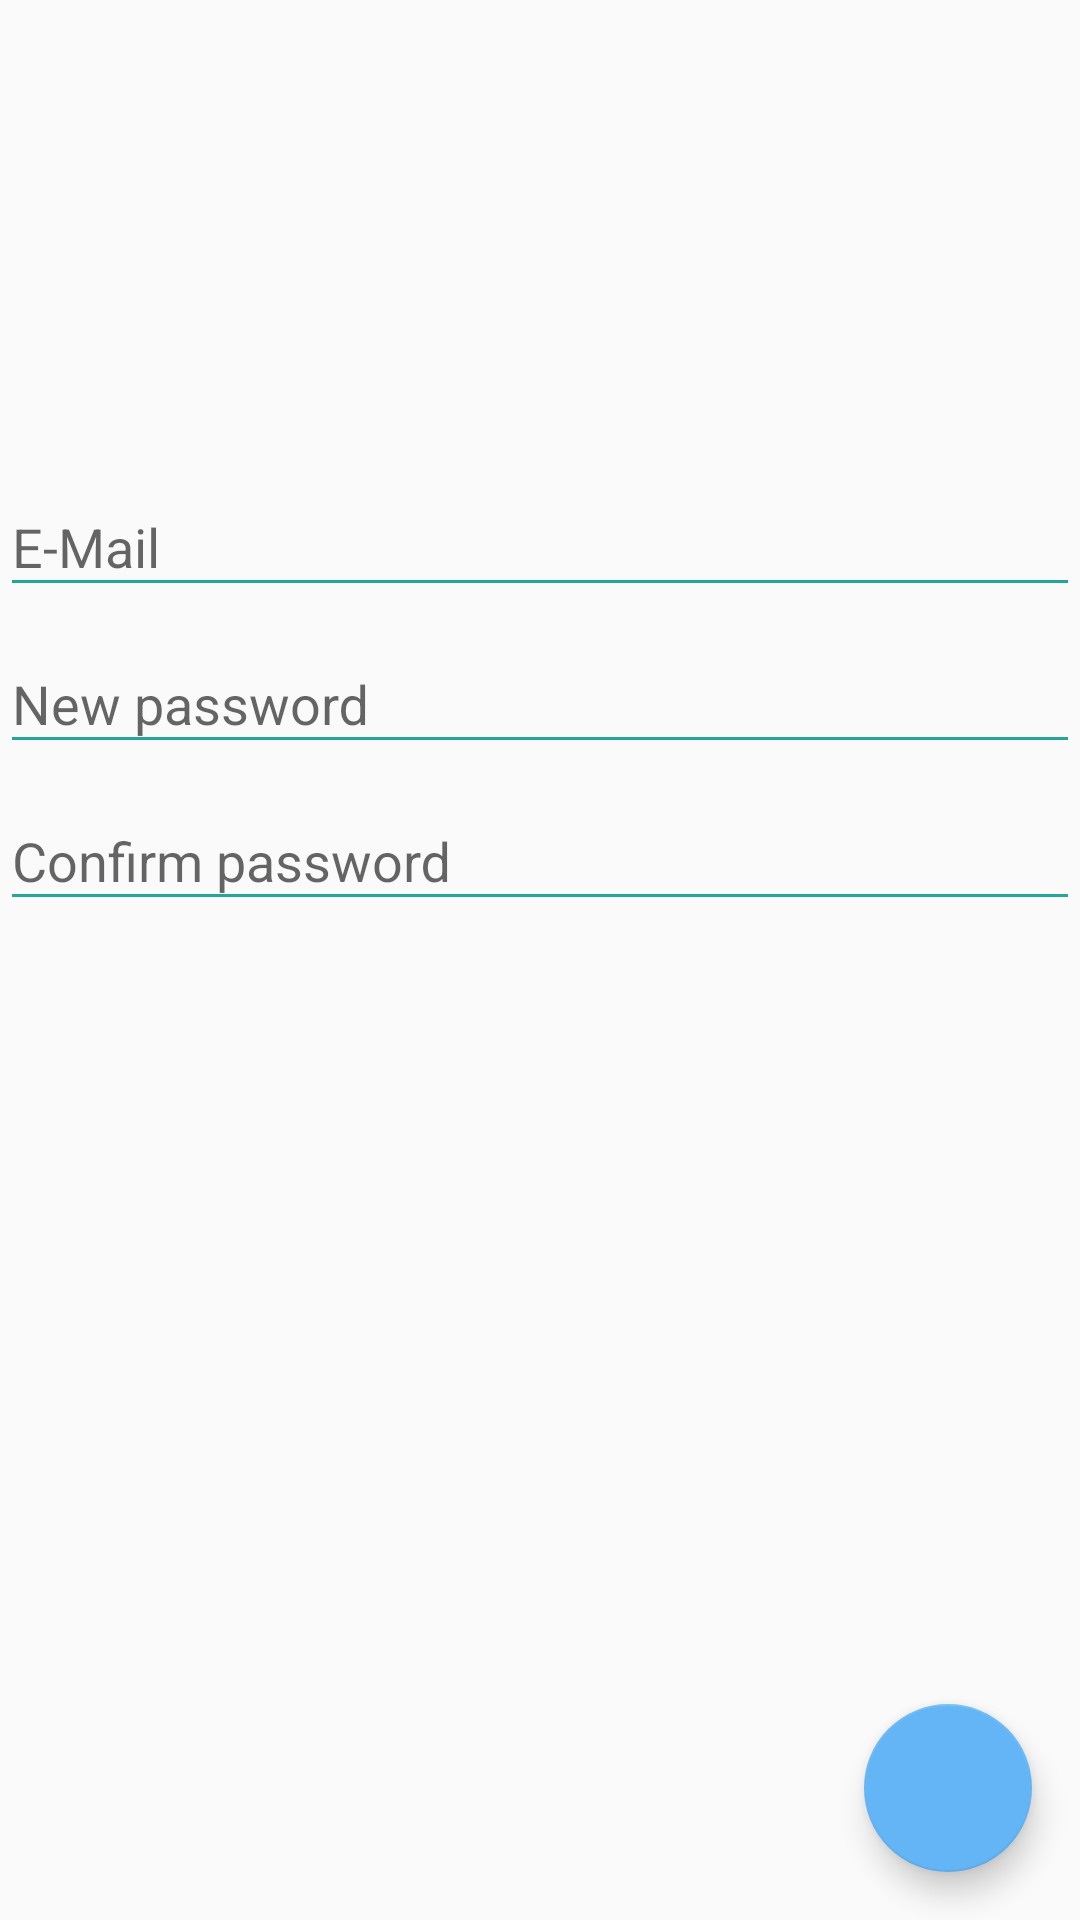

Write the Android layout XML for this screen, with the resource values it uses.
<!-- AndroidManifest.xml: application theme AppTheme -->
<!-- res/layout/change_credential.xml -->
<?xml version="1.0" encoding="utf-8"?>
<android.support.design.widget.CoordinatorLayout
    xmlns:android="http://schemas.android.com/apk/res/android"
    xmlns:app="http://schemas.android.com/apk/res-auto"
    xmlns:tools="http://schemas.android.com/tools"
    android:layout_width="match_parent"
    android:layout_height="match_parent"
    tools:context=".activity.ChangeCredentialActivity">

    <LinearLayout
        android:orientation="vertical"
        android:layout_width="match_parent"
        android:layout_height="match_parent"
        android:id="@+id/container"
        android:theme="@style/Theme.App.Base">

        <ImageView
            android:layout_width="150dp"
            android:layout_height="150dp"
            android:id="@+id/imgAvatar"/>

        <android.support.design.widget.TextInputLayout
            android:layout_width="match_parent"
            android:layout_height="wrap_content">

            <EditText
                android:id="@+id/edit_email"
                android:layout_width="match_parent"
                android:layout_height="wrap_content"
                android:layout_marginTop="16dp"
                android:ems="10"
                android:hint="@string/e_mail"
                android:inputType="textEmailAddress"
                android:singleLine="true"/>
        </android.support.design.widget.TextInputLayout>

        <android.support.design.widget.TextInputLayout
            android:layout_width="match_parent"
            android:layout_height="wrap_content">

            <EditText
                android:id="@+id/edit_pass"
                android:layout_width="match_parent"
                android:layout_height="wrap_content"
                android:layout_marginTop="16dp"
                android:hint="@string/new_password"
                android:inputType="textPassword"
                android:singleLine="true"/>
        </android.support.design.widget.TextInputLayout>

        <android.support.design.widget.TextInputLayout
            android:layout_width="match_parent"
            android:layout_height="wrap_content">

            <EditText
                android:id="@+id/edit_cpass"
                android:layout_width="match_parent"
                android:layout_height="wrap_content"
                android:layout_marginTop="16dp"
                android:hint="@string/confirm_password"
                android:inputType="textPassword"
                android:singleLine="true"/>
        </android.support.design.widget.TextInputLayout>
    </LinearLayout>
    <android.support.design.widget.FloatingActionButton
        android:id="@+id/btn_confirm"
        android:layout_width="wrap_content"
        android:layout_height="wrap_content"
        android:layout_margin="16dp"
        android:src="@drawable/ic_done_white_16dp_2x"
        app:layout_anchor="@id/container"
        app:layout_anchorGravity="end|bottom"
        app:pressedTranslationZ="12dp"
        android:onClick="saveCredential"/>
</android.support.design.widget.CoordinatorLayout>
<!-- resources referenced by this layout -->
<resources>
  <string name="confirm_password">Confirm password</string>
  <string name="e_mail">E-Mail</string>
  <string name="new_password">New password</string>
  <style name="Theme.App.Base" parent="Theme.AppCompat.Light.DarkActionBar">
          <item name="colorControlNormal">@color/teal_400</item>
          <item name="colorControlActivated">@color/teal_700</item>
          <item name="colorControlHighlight">@color/teal_400</item>
          <item name="colorPrimary">@color/teal_400</item>
          <item name="colorPrimaryDark">@color/teal_700</item>
      </style>
  <style name="AppTheme" parent="Theme.AppCompat.Light.DarkActionBar">
          
          <item name="colorPrimary">@color/teal_400</item>
          <item name="colorPrimaryDark">@color/teal_700</item>
          <item name="colorAccent">@color/colorAccent</item>
          <item name="windowNoTitle">true</item>
          <item name="windowActionBar">false</item>
      </style>
  <color name="teal_400">#26a69a</color>
  <color name="teal_700">#00796b</color>
  <color name="colorAccent">#64b5f6</color>
</resources>
